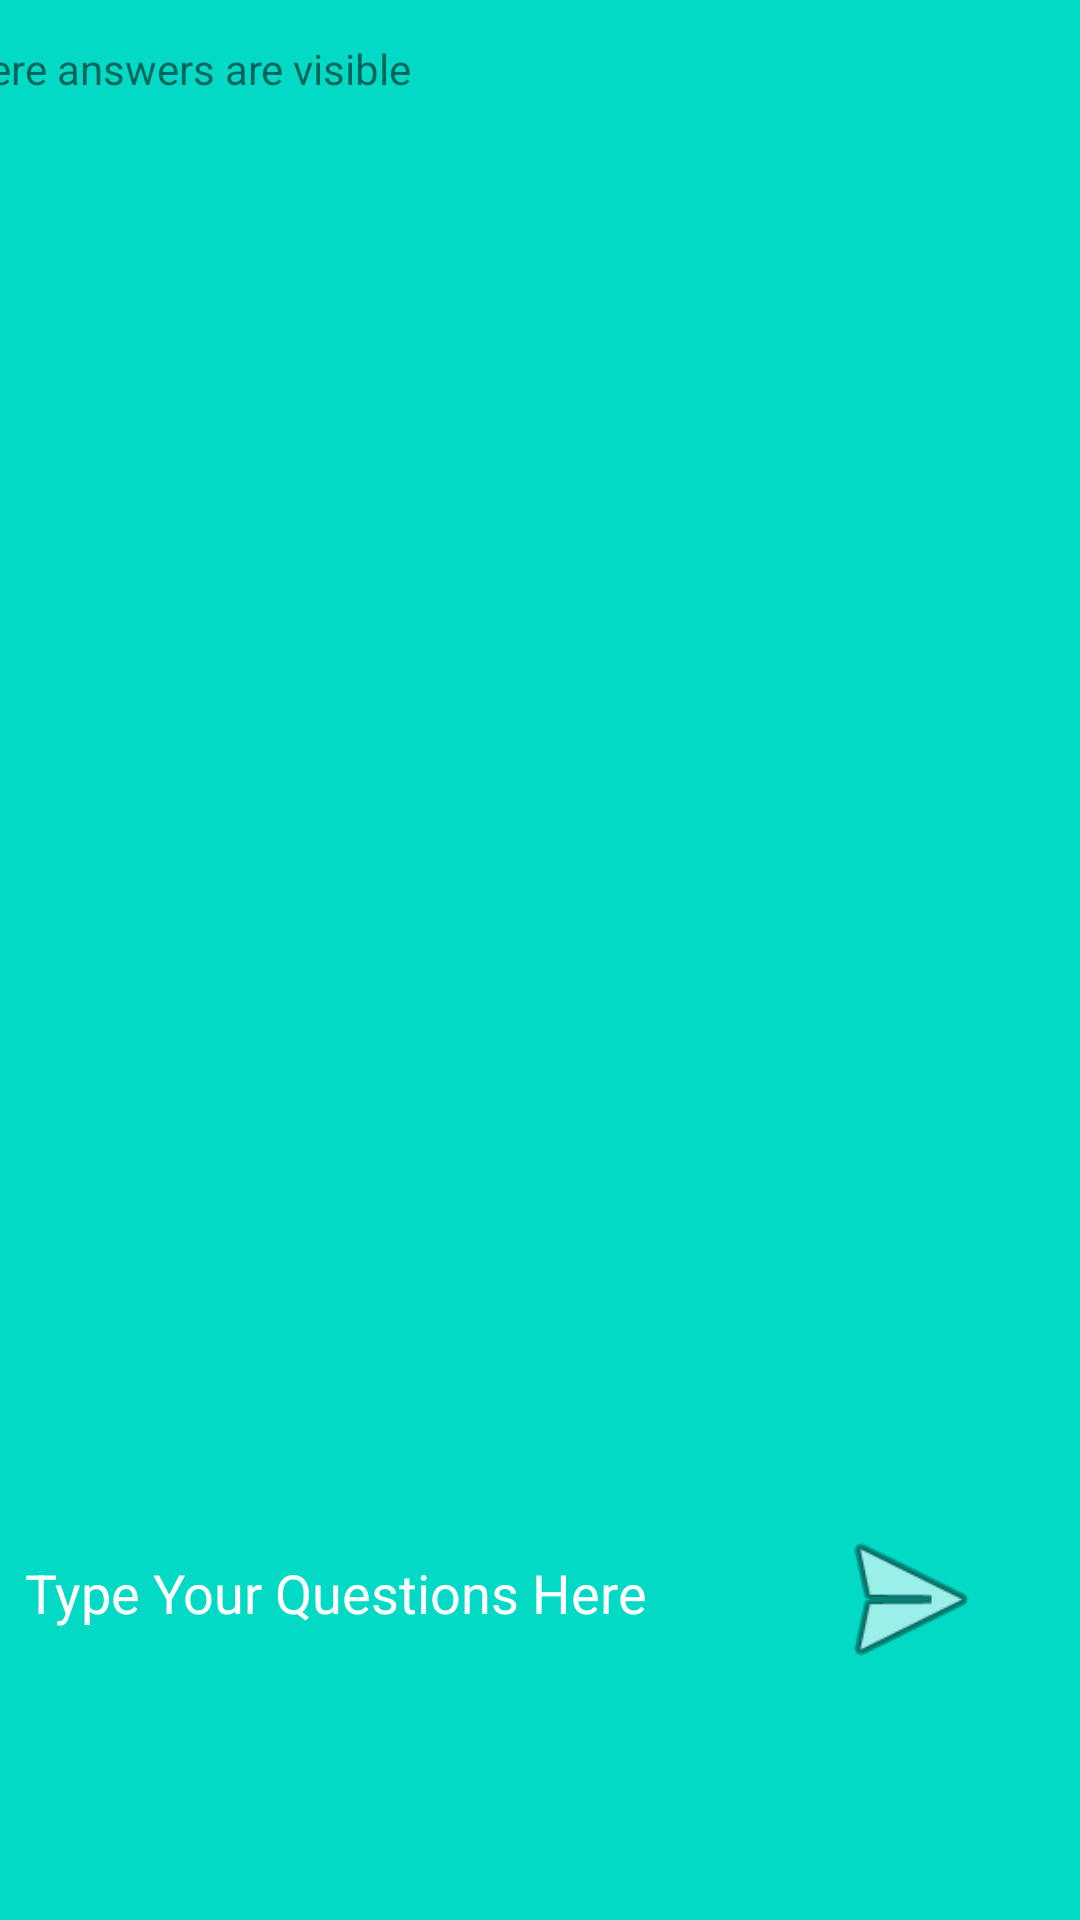

Android layout source for this screen:
<!-- AndroidManifest.xml: application theme Theme.ChatSearchGPTSource -->
<!-- res/layout/activity_chatscreen.xml -->
<?xml version="1.0" encoding="utf-8"?>
<androidx.constraintlayout.widget.ConstraintLayout xmlns:android="http://schemas.android.com/apk/res/android"
    xmlns:app="http://schemas.android.com/apk/res-auto"
    xmlns:tools="http://schemas.android.com/tools"
    android:layout_width="match_parent"
    android:background="#03DAC6"
    android:layout_height="match_parent"
    tools:context=".chatscreen"
    tools:ignore="ExtraText">


    <EditText
        android:id="@+id/editTextTextPersonName"
        android:layout_width="304dp"
        android:layout_height="60dp"
        android:background="@drawable/border"

        android:ems="10"
        android:textColor="@color/white"
        android:inputType="textPersonName"
        android:text="Type Your Questions Here"
        app:layout_constraintBottom_toBottomOf="parent"
        app:layout_constraintEnd_toEndOf="parent"
        app:layout_constraintHorizontal_bias="0.149"
        app:layout_constraintStart_toStartOf="parent"
        app:layout_constraintTop_toTopOf="parent"
        app:layout_constraintVertical_bias="0.864"


        />

    <TextView
        android:id="@+id/textView"
        android:layout_width="390dp"
        android:layout_height="470dp"
        android:text="Here answers are visible"
        app:layout_constraintBottom_toTopOf="@+id/editTextTextPersonName"
        app:layout_constraintEnd_toEndOf="parent"

        app:layout_constraintHorizontal_bias="0.476"
        app:layout_constraintStart_toStartOf="parent"
        android:background="@drawable/border"

        app:layout_constraintTop_toTopOf="parent"

        app:layout_constraintVertical_bias="0.428" />

    <ImageView
        android:id="@+id/imageView2"
        android:layout_width="59dp"
        android:layout_height="65dp"
        app:layout_constraintBottom_toBottomOf="parent"
        app:layout_constraintEnd_toEndOf="parent"
        app:layout_constraintHorizontal_bias="0.909"
        app:layout_constraintStart_toStartOf="parent"
        app:layout_constraintTop_toTopOf="parent"
        app:layout_constraintVertical_bias="0.87"
        app:srcCompat="@android:drawable/ic_menu_send" />
</androidx.constraintlayout.widget.ConstraintLayout>
<!-- resources referenced by this layout -->
<resources>
  <!-- drawable border (drawable) -->
  <?xml version="1.0" encoding="utf-8"?>
  <shape xmlns:android="http://schemas.android.com/apk/res/android">
  
      <corners android:radius="5dp" />
  <stroke android:color="@color/black" android:dashWidth="5dp"/>
  
  
  </shape>
  <style name="Theme.ChatSearchGPTSource" parent="Theme.MaterialComponents.DayNight.DarkActionBar">
          
          <item name="colorPrimary">@color/purple_500</item>
          <item name="colorPrimaryVariant">@color/purple_700</item>
          <item name="colorOnPrimary">@color/white</item>
          
          <item name="colorSecondary">@color/teal_200</item>
          <item name="colorSecondaryVariant">@color/teal_700</item>
          <item name="colorOnSecondary">@color/black</item>
          
          <item name="android:statusBarColor" tools:targetApi="l">?attr/colorPrimaryVariant</item>
          
      </style>
  <!-- not gathered from this repository: default colours our renderer supplied (Android Studio template values) -->
  <color name="purple_500">#FF6200EE</color>
  <color name="purple_700">#FF3700B3</color>
  <color name="teal_200">#FF03DAC5</color>
  <color name="teal_700">#FF018786</color>
  <color name="black">#FF000000</color>
  <color name="white">#FFFFFFFF</color>
</resources>
